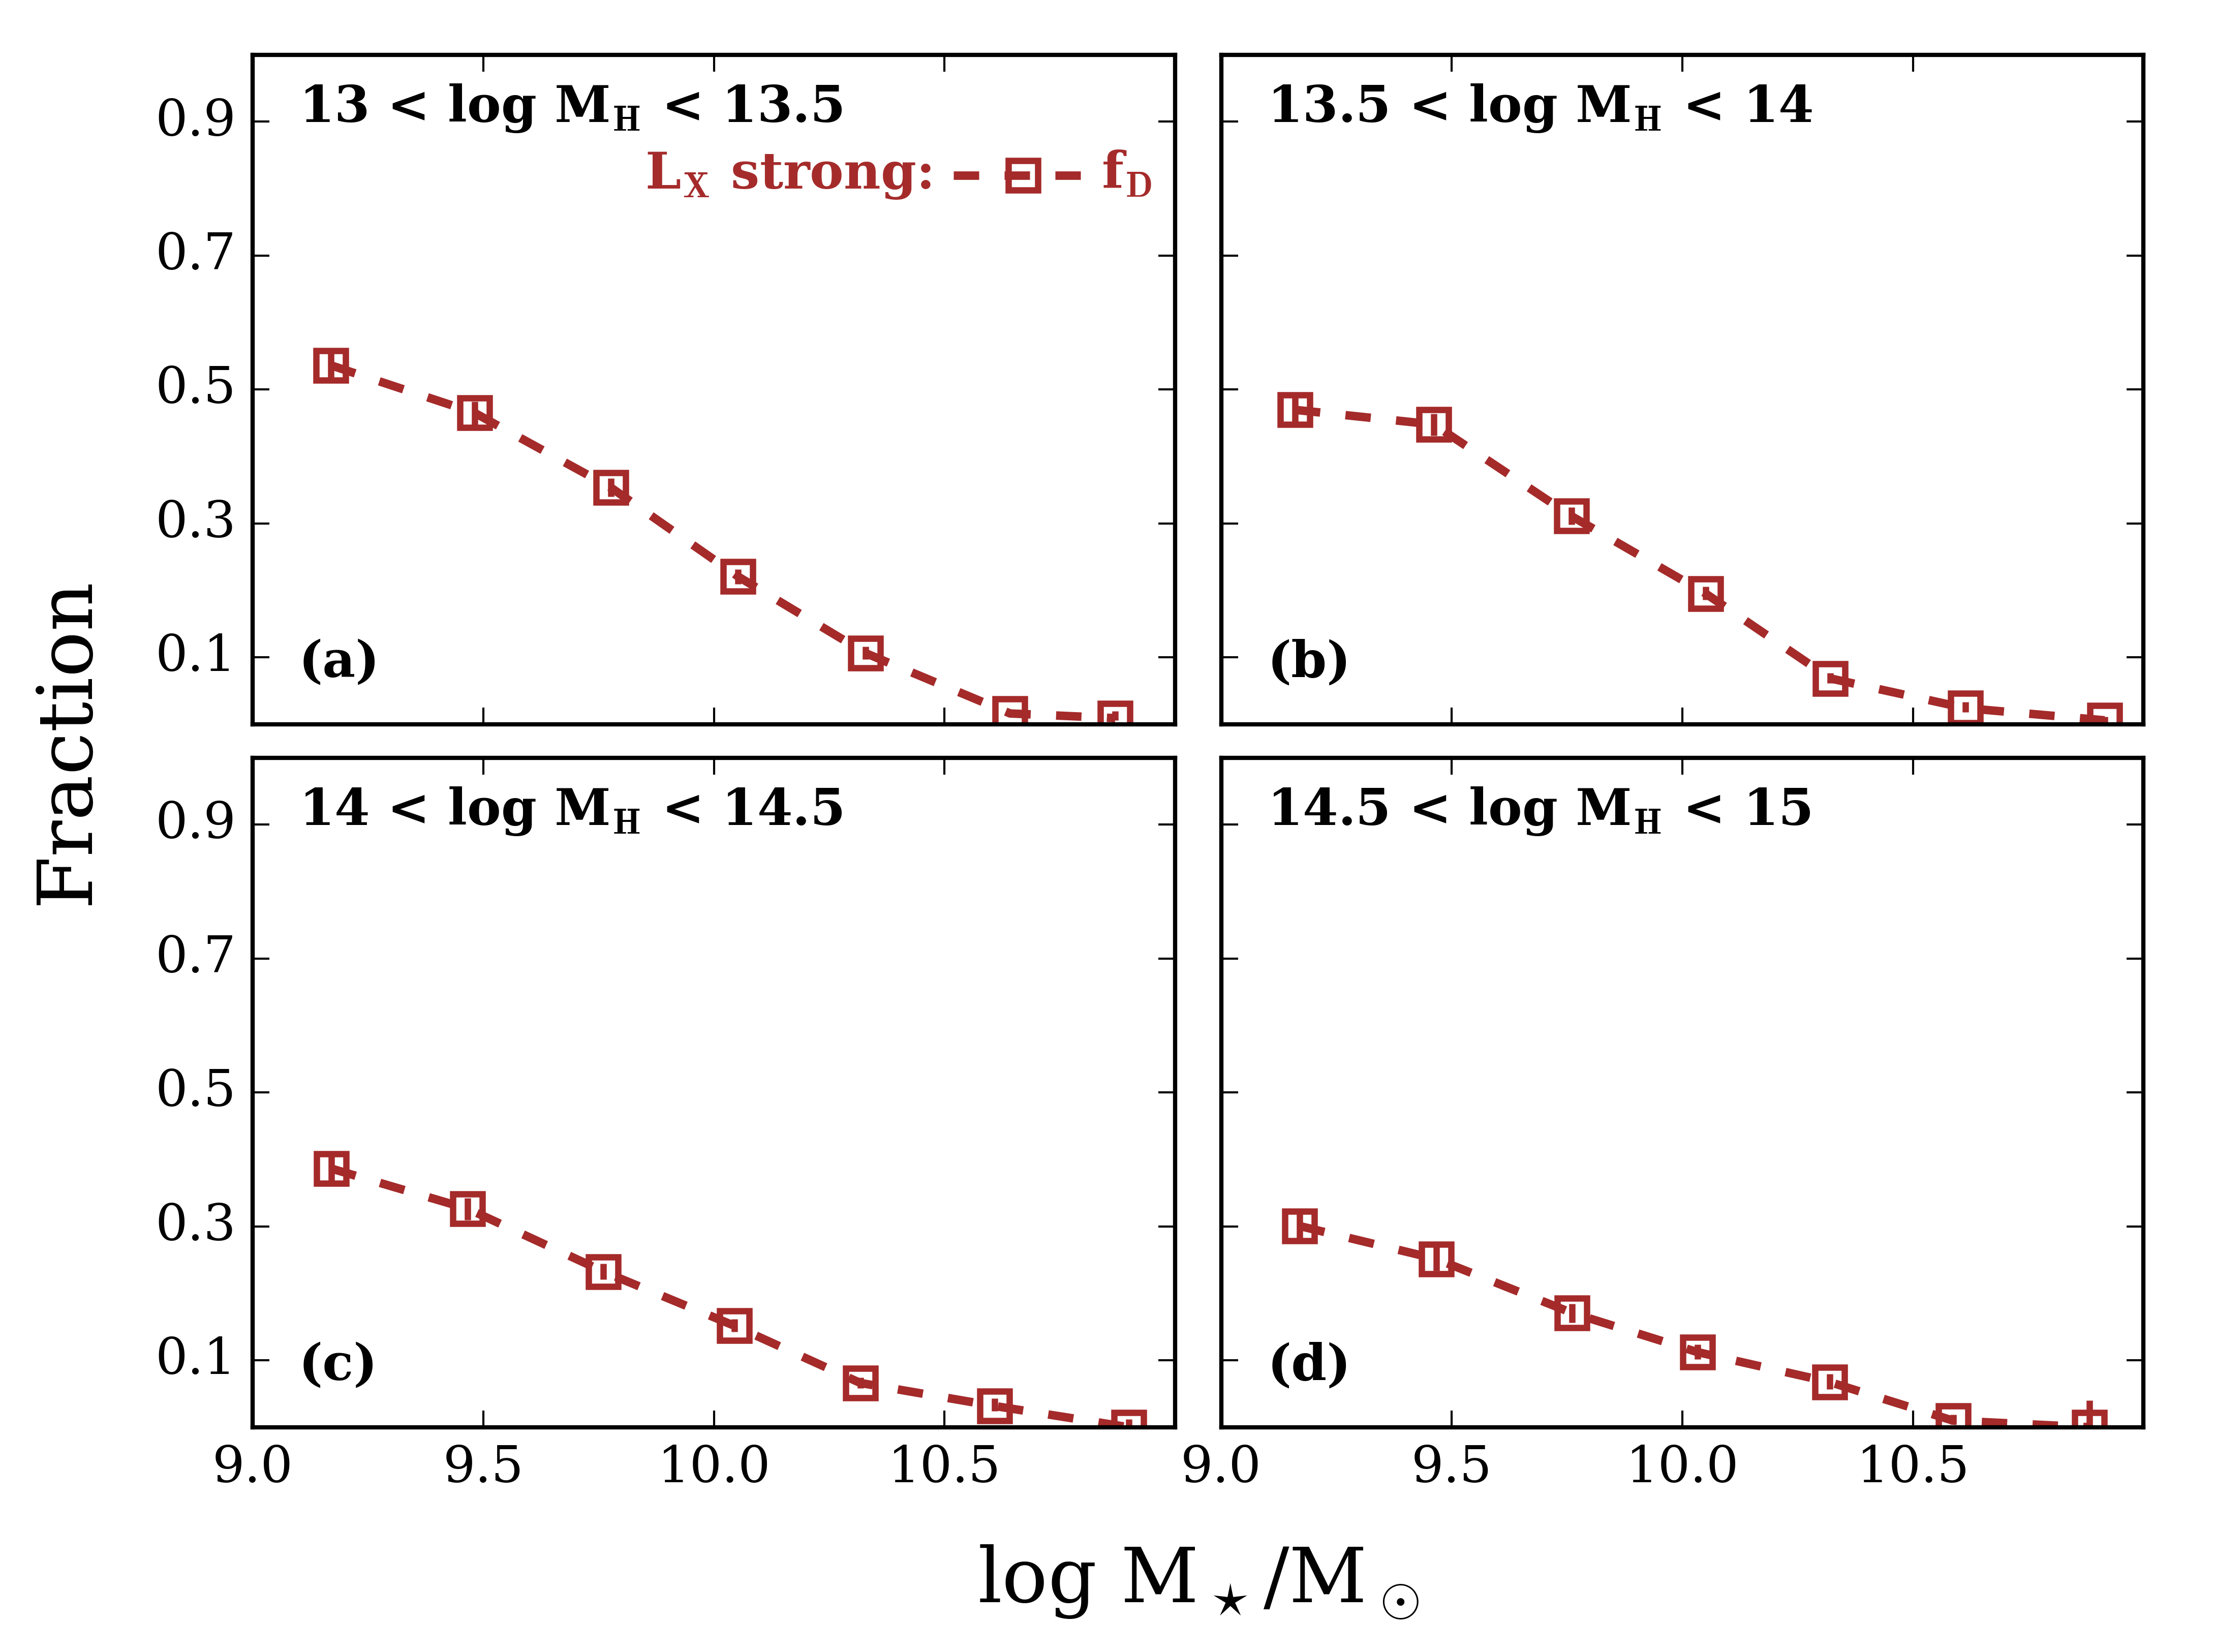

Write Python code to recreate this figure.
from __future__ import print_function
import scipy.stats.distributions as dist
import numpy as np
import matplotlib.pyplot as plt
from scipy.stats import kstwobign
import math

execfile('/1/home/idroberts/prog.py')

f0 = open('bins_pass_w_lx_mh13.dat', 'w')
f1 = open('bins_pass_w_lx_mh13.5.dat', 'w')
f2 = open('bins_pass_w_lx_mh14.dat', 'w')
f3 = open('bins_pass_w_lx_mh14.5.dat', 'w')

m0, ssfr0, n0, w0 = np.loadtxt('sloanX_lxw_mh13.dat', usecols=(0,2,3,8), unpack=True)
m1, ssfr1, n1, w1 = np.loadtxt('sloanX_lxs_mh13.dat', usecols=(0,2,3,8), unpack=True)

m2, ssfr2, n2, w2 = np.loadtxt('sloanX_lxw_mh13.5.dat', usecols=(0,2,3,8), unpack=True)
m3, ssfr3, n3, w3 = np.loadtxt('sloanX_lxs_mh13.5.dat', usecols=(0,2,3,8), unpack=True)

m4, ssfr4, n4, w4 = np.loadtxt('sloanX_lxw_mh14.dat', usecols=(0,2,3,8), unpack=True)
m5, ssfr5, n5, w5 = np.loadtxt('sloanX_lxs_mh14.dat', usecols=(0,2,3,8), unpack=True)

m6, ssfr6, n6, w6 = np.loadtxt('sloanX_lxw_mh14.5.dat', usecols=(0,2,3,8), unpack=True)
m7, ssfr7, n7, w7 = np.loadtxt('sloanX_lxs_mh14.5.dat', usecols=(0,2,3,8), unpack=True)

c = 0.683
cut = -11
ncut = 1.5
bins1 = [9,9.75,10.2,10.5,20]
bins_ = np.arange(9, 11, 0.3)
bins = np.append(bins_, 20)
#bins = [9,9.5,9.8,10.1,10.4,10.7,20]

x0, y0, eu0, el0, W0 = sfFrac_w(m0, ssfr0, w0, bins, cut, c, f0)
x1, y1, eu1, el1, W1 = sfFrac_w(m1, ssfr1, w1, bins, cut, c, f0)

x2, y2, eu2, el2, W2 = sfFrac_w(m2, ssfr2, w2, bins, cut, c, f1)
x3, y3, eu3, el3, W3 = sfFrac_w(m3, ssfr3, w3, bins, cut, c, f1)

x4, y4, eu4, el4, W4 = sfFrac_w(m4, ssfr4, w4, bins, cut, c, f2)
x5, y5, eu5, el5, W5 = sfFrac_w(m5, ssfr5, w5, bins, cut, c, f2)

x6, y6, eu6, el6, W6 = sfFrac_w(m6, ssfr6, w6, bins, cut, c, f3)
x7, y7, eu7, el7, W7 = sfFrac_w(m7, ssfr7, w7, bins, cut, c, f3)

x00, y00, eu00, el00, W00 = diskFrac_w(m0, n0, w0, bins, ncut, c, f0)
x11, y11, eu11, el11, W11 = diskFrac_w(m1, n1, w1, bins, ncut, c, f0)

x22, y22, eu22, el22, W22 = diskFrac_w(m2, n2, w2, bins, ncut, c, f1)
x33, y33, eu33, el33, W33 = diskFrac_w(m3, n3, w3, bins, ncut, c, f1)

x44, y44, eu44, el44, W44 = diskFrac_w(m4, n4, w4, bins, ncut, c, f2)
x55, y55, eu55, el55, W55 = diskFrac_w(m5, n5, w5, bins, ncut, c, f2)

x66, y66, eu66, el66, W66 = diskFrac_w(m6, n6, w6, bins, ncut, c, f3)
x77, y77, eu77, el77, W77 = diskFrac_w(m7, n7, w7, bins, ncut, c, f3)

f4 = open('sf_lx2_mh13_vals.dat', 'w')
for i in range(0, len(x0)):
    print(x0[i], y0[i], eu0[i], el0[i], y1[i], eu1[i], el1[i], file = f4)
f5 = open('sf_lx2_mh13.5_vals.dat', 'w')
for i in range(0, len(x2)):
    print(x2[i], y2[i], eu2[i], el2[i], y3[i], eu3[i], el3[i], file = f5)
f6 = open('sf_lx2_mh14_vals.dat', 'w')
for i in range(0, len(x4)):
    print(x4[i], y4[i], eu4[i], el4[i], y5[i], eu5[i], el5[i], file = f6)
f7 = open('sf_lx2_mh14.5_vals.dat', 'w')
for i in range(0, len(x6)):
    print(x6[i], y6[i], eu6[i], el6[i], y7[i], eu7[i], el7[i], file = f7)

f8 = open('df_lx2_mh13_vals.dat', 'w')
for i in range(0, len(x00)):
    print(x00[i], y00[i], eu00[i], el00[i], y11[i], eu11[i], el11[i], file = f8)
f9 = open('df_lx2_mh13.5_vals.dat', 'w')
for i in range(0, len(x22)):
    print(x22[i], y22[i], eu22[i], el22[i], y33[i], eu33[i], el33[i], file = f9)
f10 = open('df_lx2_mh14_vals.dat', 'w')
for i in range(0, len(x44)):
    print(x44[i], y44[i], eu44[i], el44[i], y55[i], eu55[i], el55[i], file = f10)
f11 = open('df_lx2_mh14.5_vals.dat', 'w')
for i in range(0, len(x66)):
    print(x66[i], y66[i], eu66[i], el66[i], y77[i], eu77[i], el77[i], file = f11)

Xmax = 11
Xmin = 9
Ymax = 1
Ymin = 0

##################################################

plt.rc('font', family='serif')
fig = plt.figure()
fig.subplots_adjust(top=0.85, wspace=0.05, hspace=0.05)

lw = 2
ms = 7
mew = 1.5
elw = 1.5

#fig.text(0.515, 0, 'log M$_{\star}$/M$_{\odot}$', ha='center', va='center', fontsize=28)
#fig.text(0.035, 0.5, 'Fraction', ha='center', va='center', fontsize=28, rotation='vertical')

ax = fig.add_subplot(111)

ax.spines['top'].set_color('none')
ax.spines['bottom'].set_color('none')
ax.spines['left'].set_color('none')
ax.spines['right'].set_color('none')
ax.tick_params(labelcolor='w', top='off', bottom='off', left='off', right='off')
ax.set_xlabel('log M$_\star$/M$_\odot$', fontsize=18, labelpad=12)
ax.set_ylabel('Fraction', fontsize=18, labelpad=12)

#f, ((ax1, ax2), (ax3, ax4)) = plt.subplots(2, 2, sharey=True, sharex=True)
ax1 = fig.add_subplot(221)

ax1.set_xticks([9,9.5,10,10.5])
ax1.set_yticks([0.1, 0.3, 0.5, 0.7, 0.9])
ax1.set_ylim([Ymin, Ymax])
ax1.set_xlim([Xmin, Xmax])
#plt.tick_params(axis='both', which='major', labelsize=18)

#ax1.errorbar(x0, y0, yerr=[el0,eu0], marker='o', ls='-', color='#2B4F81', elinewidth=elw, capsize=0, mec='#2B4F81', mfc='#2B4F81', lw=lw, ms=ms)

#ax1.errorbar(x1, y1, yerr=[el1,eu1], marker='s', ls='-', color='#A52A2A', elinewidth=elw, capsize=0, mec='#A52A2A', mfc='#A52A2A', lw=lw, ms=ms)

#ax1.errorbar(x00, y00, yerr=[el00,eu00], marker='o', ls='--', color='#2B4F81', elinewidth=elw, capsize=0, mec='#2B4F81', mfc='none', mew=mew, lw=lw, ms=ms)

ax1.errorbar(x11, y11, yerr=[el11,eu11], marker='s', ls='--', color='#A52A2A', elinewidth=elw, capsize=0, mec='#A52A2A', mfc='none', mew=mew, lw=lw, ms=ms)

#ax1.text(9.94, 0.7, 'L$_{\mathbf{X}}$ weak:', color='#2B4F81', fontsize=12, weight='semibold')
#ax1.plot(10.67, 0.72, marker='o', color='#2B4F81', ms=ms, mfc='none', mew=mew, mec='#2B4F81')
#ax1.plot([10.52,10.82], [0.72,0.72], ls='--', color='#2B4F81', lw=lw)
#ax1.text(10.84, 0.7, 'f$_{\mathbf{D}}$', color='#2B4F81', fontsize=12, weight='semibold')
#ax1.plot(10.45, 0.939, marker='o', mfc='none', mec='#2B4F81', mew=mew, ms=ms)
#ax1.plot([10.3,10.6], [0.939,0.939], ls='--', color='#2B4F81', lw=lw)
#ax1.text(10.68, 0.91, 'f$_{\mathbf{D}}$', color='#2B4F81', fontsize=12, weight='semibold')

ax1.text(9.85, 0.8, 'L$_{\mathbf{X}}$ strong:', color='#A52A2A', fontsize=12, weight='semibold')
ax1.plot(10.67, 0.82, marker='s', color='#A52A2A', ms=ms, mfc='none', mew=mew, mec='#A52A2A')
ax1.plot([10.52,10.82], [0.82,0.82], ls='--', color='#A52A2A', lw=lw)
ax1.text(10.84, 0.8, 'f$_{\mathbf{D}}$', color='#A52A2A', fontsize=12, weight='semibold')
#ax1.plot(10.45, 0.839, marker='s', mfc='none', mec='#A52A2A', mew=mew, ms=ms)
#ax1.plot([10.3,10.6], [0.839,0.839], ls='--', color='#A52A2A', lw=lw)
#ax1.text(10.68, 0.81, 'f$_{\mathbf{D}}$', color='#A52A2A', fontsize=12, weight='semibold')

ax1.text(9.1, 0.9, '13 < log M$_{\mathbf{H}}$ < 13.5', color='k', fontsize=12, weight='semibold')
ax1.text(9.1, 0.07, '(a)', fontsize=12, weight='semibold')

ax2 = fig.add_subplot(222, sharex=ax1, sharey=ax1)

ax2.set_ylim([Ymin, Ymax])
ax2.set_xlim([Xmin, Xmax])
#plt.tick_params(axis='both', which='major', labelsize=18)

#ax2.errorbar(x2, y2, yerr=[el2,eu2], marker='o', linestyle='solid', color='#2B4F81', elinewidth=elw, capsize=0, mec='#2B4F81', mfc='#2B4F81', lw=lw, ms=ms)

#ax2.errorbar(x3, y3, yerr=[el3,eu3], marker='s', linestyle='solid', color='#A52A2A', elinewidth=elw, capsize=0, mec='#A52A2A', mfc='#A52A2A', lw=lw, ms=ms)

#ax2.errorbar(x22, y22, yerr=[el22,eu22], marker='o', linestyle='dashed', color='#2B4F81', elinewidth=elw, capsize=0, mec='#2B4F81', mfc='none', mew=mew, lw=lw, ms=ms)

ax2.errorbar(x33, y33, yerr=[el33,eu33], marker='s', linestyle='dashed', color='#A52A2A', elinewidth=elw, capsize=0, mec='#A52A2A', mfc='none', mew=mew, lw=lw, ms=ms)

ax2.text(9.1, 0.9, '13.5 < log M$_{\mathbf{H}}$ < 14', color='k', fontsize=12, weight='semibold')
ax2.text(9.1, 0.07, '(b)', fontsize=12, weight='semibold')

ax3 = fig.add_subplot(223, sharex=ax1, sharey=ax1)

ax3.set_ylim([Ymin, Ymax])
ax3.set_xlim([Xmin, Xmax])
#plt.tick_params(axis='both', which='major', labelsize=18)

#ax3.errorbar(x4, y4, yerr=[el4,eu4], marker='o', linestyle='solid', color='#2B4F81', elinewidth=elw, capsize=0, mec='#2B4F81', mfc='#2B4F81', lw=lw, ms=ms)

#ax3.errorbar(x5, y5, yerr=[el5,eu5], marker='s', linestyle='solid', color='#A52A2A', elinewidth=elw, capsize=0, mec='#A52A2A', mfc='#A52A2A', lw=lw, ms=ms)

#ax3.errorbar(x44, y44, yerr=[el44,eu44], marker='o', linestyle='dashed', color='#2B4F81', elinewidth=elw, capsize=0, mec='#2B4F81', mfc='none', mew=mew, lw=lw, ms=ms)

ax3.errorbar(x55, y55, yerr=[el55,eu55], marker='s', linestyle='dashed', color='#A52A2A', elinewidth=elw, capsize=0, mec='#A52A2A', mfc='none', mew=mew, lw=lw, ms=ms)

ax3.text(9.1, 0.9, '14 < log M$_{\mathbf{H}}$ < 14.5', color='k', fontsize=12, weight='semibold')
plt.text(9.1, 0.07, '(c)', fontsize=12, weight='semibold')

ax4 = fig.add_subplot(224, sharex=ax1, sharey=ax1)

ax4.set_ylim([Ymin, Ymax])
ax4.set_xlim([Xmin, Xmax])
#plt.tick_params(axis='both', which='major', labelsize=18)

#ax4.errorbar(x6, y6, yerr=[el6,eu6], marker='o', linestyle='solid', color='#2B4F81', elinewidth=elw, capsize=0, mec='#2B4F81', mfc='#2B4F81', lw=lw, ms=ms)

#ax4.errorbar(x7, y7, yerr=[el7,eu7], marker='s', linestyle='solid', color='#A52A2A', elinewidth=elw, capsize=0, mec='#A52A2A', mfc='#A52A2A', lw=lw, ms=ms)

#ax4.errorbar(x66, y66, yerr=[el66,eu66], marker='o', linestyle='dashed', color='#2B4F81', elinewidth=elw, capsize=0, mec='#2B4F81', mfc='none', mew=mew, lw=lw, ms=ms)

ax4.errorbar(x77, y77, yerr=[el77,eu77], marker='s', linestyle='dashed', color='#A52A2A', elinewidth=elw, capsize=0, mec='#A52A2A', mfc='none', mew=mew, lw=lw, ms=ms)

ax4.text(9.1, 0.9, '14.5 < log M$_{\mathbf{H}}$ < 15', color='k', fontsize=12, weight='semibold')
ax4.text(9.1, 0.07, '(d)', fontsize=12, weight='semibold')

plt.setp(ax1.get_xticklabels(), visible=False)
plt.setp(ax2.get_xticklabels(), visible=False)
plt.setp(ax2.get_yticklabels(), visible=False)
plt.setp(ax4.get_yticklabels(), visible=False)

fig.savefig('disk_sfFrac3.png', dpi=600, bbox_inches='tight')
#plt.show()
